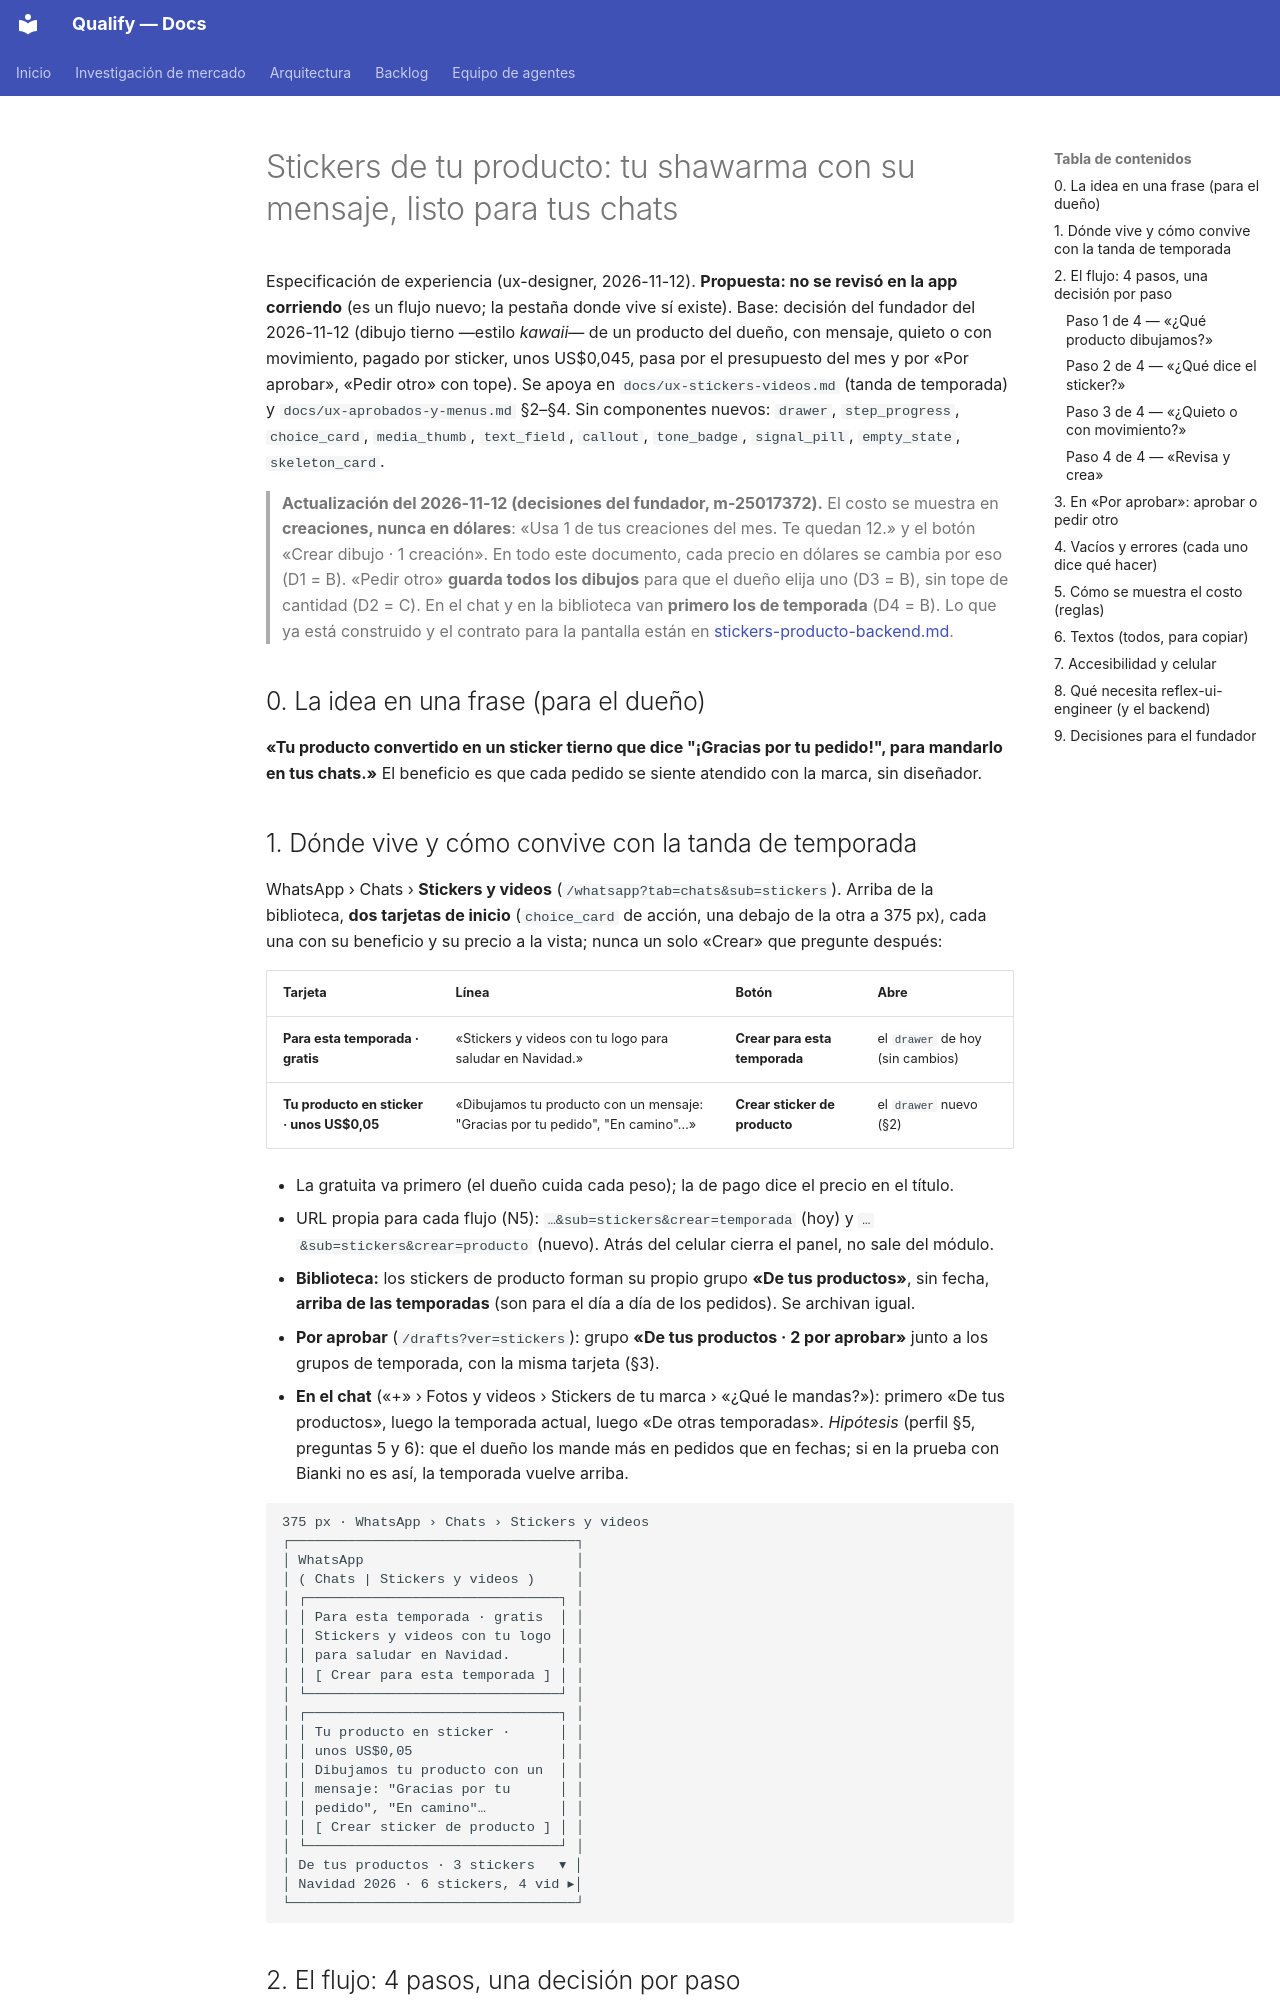

repository: AttitudeFactory/Qualify · page: ux-stickers-producto/index.html · generator: mkdocs

# Stickers de tu producto: tu shawarma con su mensaje, listo para tus chats

Especificación de experiencia (ux-designer, 2026-11-12). **Propuesta: no se revisó en la app
corriendo** (es un flujo nuevo; la pestaña donde vive sí existe). Base: decisión del fundador del
2026-11-12 (dibujo tierno —estilo *kawaii*— de un producto del dueño, con mensaje, quieto o con
movimiento, pagado por sticker, unos US$0,045, pasa por el presupuesto del mes y por «Por
aprobar», «Pedir otro» con tope). Se apoya en `docs/ux-stickers-videos.md` (tanda de temporada) y
`docs/ux-aprobados-y-menus.md` §2–§4. Sin componentes nuevos: `drawer`, `step_progress`,
`choice_card`, `media_thumb`, `text_field`, `callout`, `tone_badge`, `signal_pill`, `empty_state`,
`skeleton_card`.

> **Actualización del 2026-11-12 (decisiones del fundador, m-25017372).** El costo se muestra
> en **creaciones, nunca en dólares**: «Usa 1 de tus creaciones del mes. Te quedan 12.» y el
> botón «Crear dibujo · 1 creación». En todo este documento, cada precio en dólares se cambia
> por eso (D1 = B). «Pedir otro» **guarda todos los dibujos** para que el dueño elija uno
> (D3 = B), sin tope de cantidad (D2 = C). En el chat y en la biblioteca van **primero los de
> temporada** (D4 = B). Lo que ya está construido y el contrato para la pantalla están en
> [stickers-producto-backend.md](stickers-producto-backend.md).

## 0. La idea en una frase (para el dueño)

**«Tu producto convertido en un sticker tierno que dice "¡Gracias por tu pedido!", para mandarlo
en tus chats.»** El beneficio es que cada pedido se siente atendido con la marca, sin diseñador.

## 1. Dónde vive y cómo convive con la tanda de temporada

WhatsApp › Chats › **Stickers y videos** (`/whatsapp?tab=chats&sub=stickers`). Arriba de la
biblioteca, **dos tarjetas de inicio** (`choice_card` de acción, una debajo de la otra a 375 px),
cada una con su beneficio y su precio a la vista; nunca un solo «Crear» que pregunte después:

| Tarjeta | Línea | Botón | Abre |
|---|---|---|---|
| **Para esta temporada · gratis** | «Stickers y videos con tu logo para saludar en Navidad.» | **Crear para esta temporada** | el `drawer` de hoy (sin cambios) |
| **Tu producto en sticker · unos US$0,05** | «Dibujamos tu producto con un mensaje: "Gracias por tu pedido", "En camino"…» | **Crear sticker de producto** | el `drawer` nuevo (§2) |

- La gratuita va primero (el dueño cuida cada peso); la de pago dice el precio en el título.
- URL propia para cada flujo (N5): `…&sub=stickers&crear=temporada` (hoy) y
  `…&sub=stickers&crear=producto` (nuevo). Atrás del celular cierra el panel, no sale del módulo.
- **Biblioteca:** los stickers de producto forman su propio grupo **«De tus productos»**, sin
  fecha, **arriba de las temporadas** (son para el día a día de los pedidos). Se archivan igual.
- **Por aprobar** (`/drafts?ver=stickers`): grupo **«De tus productos · 2 por aprobar»** junto a
  los grupos de temporada, con la misma tarjeta (§3).
- **En el chat** («+» › Fotos y videos › Stickers de tu marca › «¿Qué le mandas?»): primero
  «De tus productos», luego la temporada actual, luego «De otras temporadas». *Hipótesis* (perfil
  §5, preguntas 5 y 6): que el dueño los mande más en pedidos que en fechas; si en la prueba con
  Bianki no es así, la temporada vuelve arriba.

```
375 px · WhatsApp › Chats › Stickers y videos
┌───────────────────────────────────┐
│ WhatsApp                          │
│ ( Chats | Stickers y videos )     │
│ ┌───────────────────────────────┐ │
│ │ Para esta temporada · gratis  │ │
│ │ Stickers y videos con tu logo │ │
│ │ para saludar en Navidad.      │ │
│ │ [ Crear para esta temporada ] │ │
│ └───────────────────────────────┘ │
│ ┌───────────────────────────────┐ │
│ │ Tu producto en sticker ·      │ │
│ │ unos US$0,05                  │ │
│ │ Dibujamos tu producto con un  │ │
│ │ mensaje: "Gracias por tu      │ │
│ │ pedido", "En camino"…         │ │
│ │ [ Crear sticker de producto ] │ │
│ └───────────────────────────────┘ │
│ De tus productos · 3 stickers   ▾ │
│ Navidad 2026 · 6 stickers, 4 vid ▸│
└───────────────────────────────────┘
```
